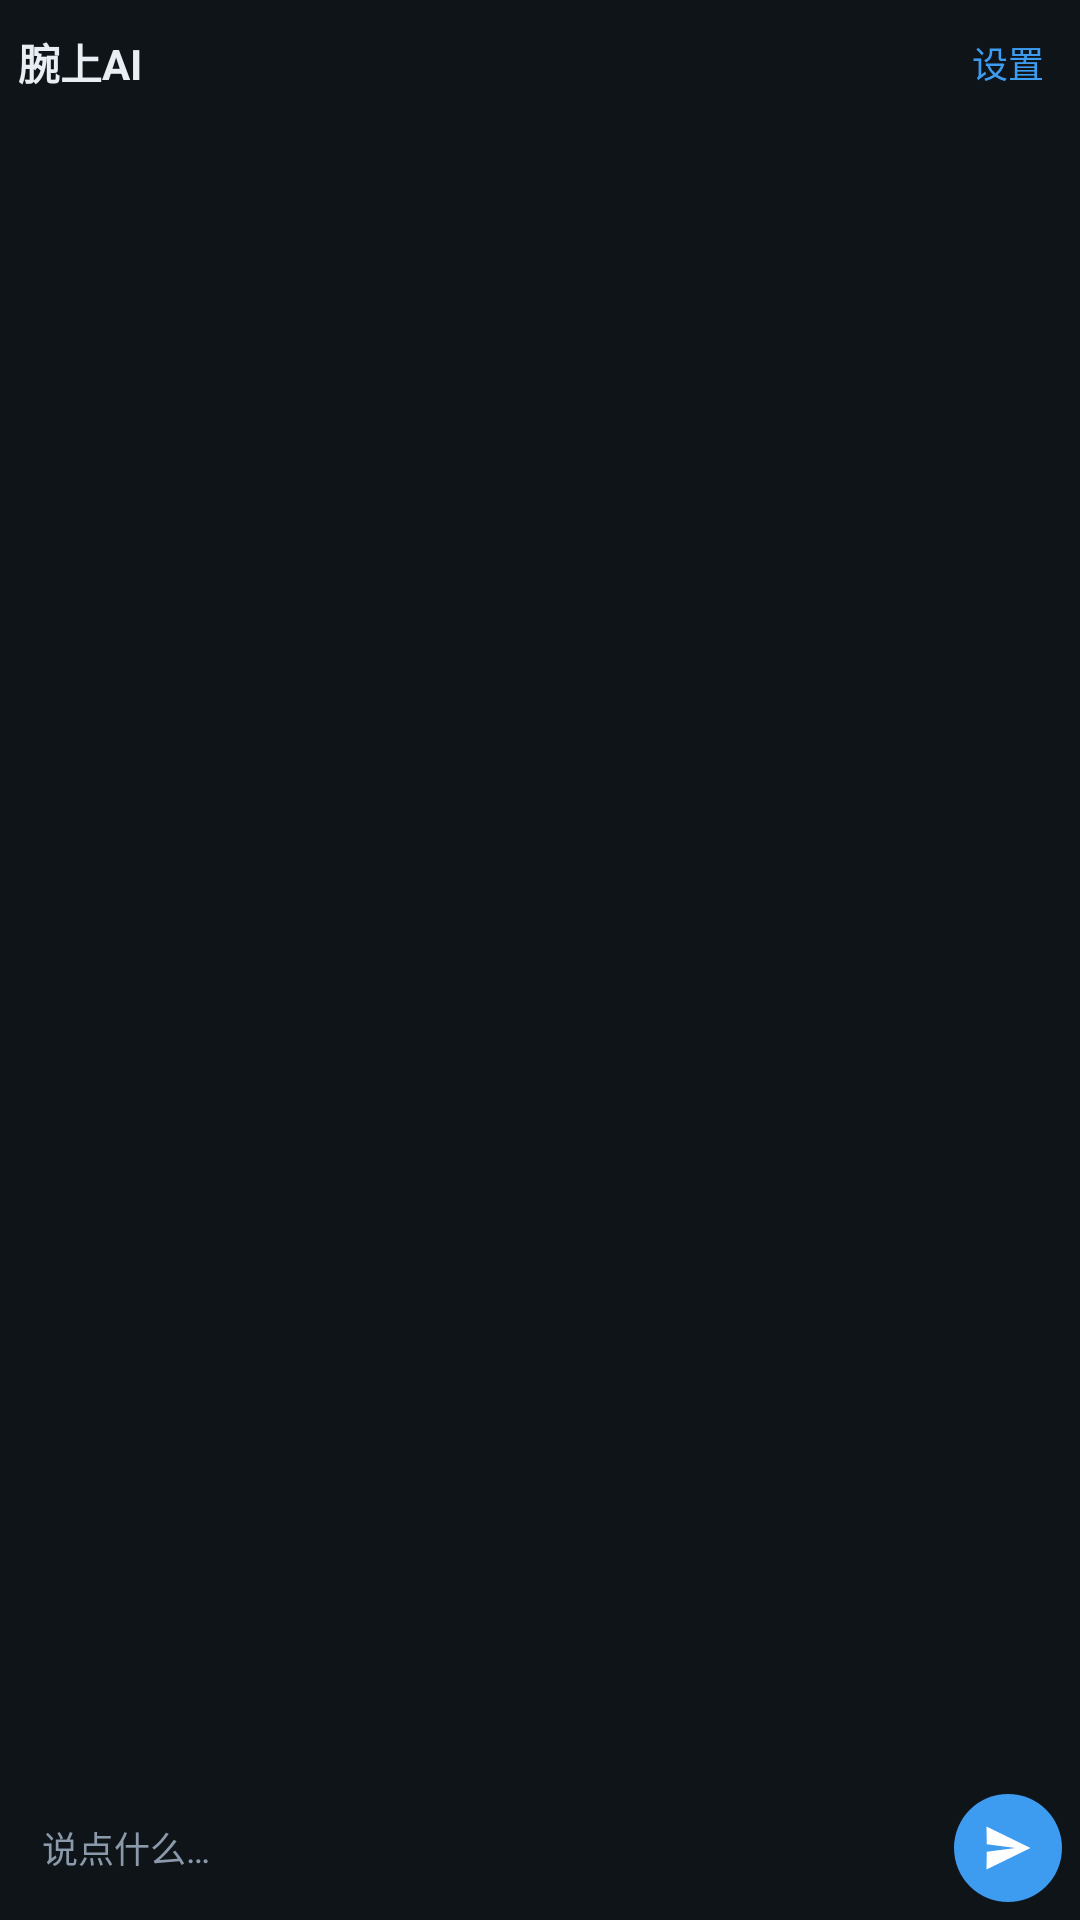

This screen was rendered from an Android layout file. Write that file and the resources it references.
<!-- AndroidManifest.xml: application theme Theme.WristAI -->
<!-- res/layout/activity_main.xml -->
<?xml version="1.0" encoding="utf-8"?>
<LinearLayout xmlns:android="http://schemas.android.com/apk/res/android"
    xmlns:tools="http://schemas.android.com/tools"
    android:layout_width="match_parent"
    android:layout_height="match_parent"
    android:background="@color/bg"
    android:orientation="vertical"
    android:padding="6dp"
    tools:context=".MainActivity">

    <LinearLayout
        android:layout_width="match_parent"
        android:layout_height="wrap_content"
        android:gravity="center_vertical"
        android:orientation="horizontal"
        android:paddingBottom="4dp">

        <TextView
            android:id="@+id/title"
            android:layout_width="0dp"
            android:layout_height="wrap_content"
            android:layout_weight="1"
            android:text="@string/app_name"
            android:textColor="@color/text"
            android:textSize="14sp"
            android:textStyle="bold" />

        <TextView
            android:id="@+id/btnSettings"
            android:layout_width="wrap_content"
            android:layout_height="wrap_content"
            android:background="?attr/selectableItemBackgroundBorderless"
            android:padding="6dp"
            android:text="设置"
            android:textColor="@color/accent"
            android:textSize="12sp" />
    </LinearLayout>

    <androidx.recyclerview.widget.RecyclerView
        android:id="@+id/messageList"
        android:layout_width="match_parent"
        android:layout_height="0dp"
        android:layout_weight="1"
        android:clipToPadding="false"
        android:paddingTop="2dp"
        android:paddingBottom="4dp" />

    <TextView
        android:id="@+id/status"
        android:layout_width="match_parent"
        android:layout_height="wrap_content"
        android:paddingBottom="2dp"
        android:textColor="@color/muted"
        android:textSize="10sp"
        android:visibility="gone" />

    <LinearLayout
        android:layout_width="match_parent"
        android:layout_height="wrap_content"
        android:gravity="center_vertical"
        android:orientation="horizontal">

        <EditText
            android:id="@+id/input"
            android:layout_width="0dp"
            android:layout_height="wrap_content"
            android:layout_weight="1"
            android:background="@drawable/bg_input"
            android:hint="@string/hint_input"
            android:imeOptions="actionNone|flagNoEnterAction"
            android:inputType="textCapSentences|textMultiLine|textShortMessage"
            android:maxLines="4"
            android:minHeight="36dp"
            android:paddingHorizontal="8dp"
            android:paddingVertical="6dp"
            android:singleLine="false"
            android:textColor="@color/text"
            android:textColorHint="@color/muted"
            android:textSize="12sp" />

        <ImageButton
            android:id="@+id/btnSend"
            android:layout_width="36dp"
            android:layout_height="36dp"
            android:layout_marginStart="6dp"
            android:background="@drawable/bg_send"
            android:contentDescription="@string/send"
            android:padding="8dp"
            android:scaleType="centerInside"
            android:src="@drawable/ic_send" />
    </LinearLayout>
</LinearLayout>
<!-- resources referenced by this layout -->
<resources>
  <color name="accent">#3D9CF0</color>
  <color name="bg">#0F1419</color>
  <color name="muted">#8B9AAB</color>
  <color name="text">#E8EEF4</color>
  <!-- drawable bg_send (drawable) -->
  <?xml version="1.0" encoding="utf-8"?>
  <ripple xmlns:android="http://schemas.android.com/apk/res/android"
      android:color="#66FFFFFF">
      <item>
          <shape android:shape="oval">
              <solid android:color="@color/accent" />
              <size
                  android:width="36dp"
                  android:height="36dp" />
          </shape>
      </item>
  </ripple>
  <!-- drawable ic_send (drawable) -->
  <?xml version="1.0" encoding="utf-8"?>
  <vector xmlns:android="http://schemas.android.com/apk/res/android"
      android:width="24dp"
      android:height="24dp"
      android:viewportWidth="24"
      android:viewportHeight="24">
      <path
          android:fillColor="#FFFFFF"
          android:pathData="M3.4,20.6L21,12L3.4,3.4l0.1,7.1L15,12l-11.5,1.5z" />
  </vector>
  <string name="app_name">腕上AI</string>
  <string name="hint_input">说点什么…</string>
  <string name="send">发送</string>
  <style name="Theme.WristAI" parent="Theme.MaterialComponents.DayNight.NoActionBar">
          <item name="colorPrimary">@color/accent</item>
          <item name="colorPrimaryVariant">@color/accent</item>
          <item name="colorOnPrimary">@android:color/white</item>
          <item name="android:statusBarColor">@color/bg</item>
          <item name="android:navigationBarColor">@color/bg</item>
          <item name="android:windowBackground">@color/bg</item>
          <item name="android:textColorPrimary">@color/text</item>
          <item name="android:textColorSecondary">@color/muted</item>
      </style>
</resources>
